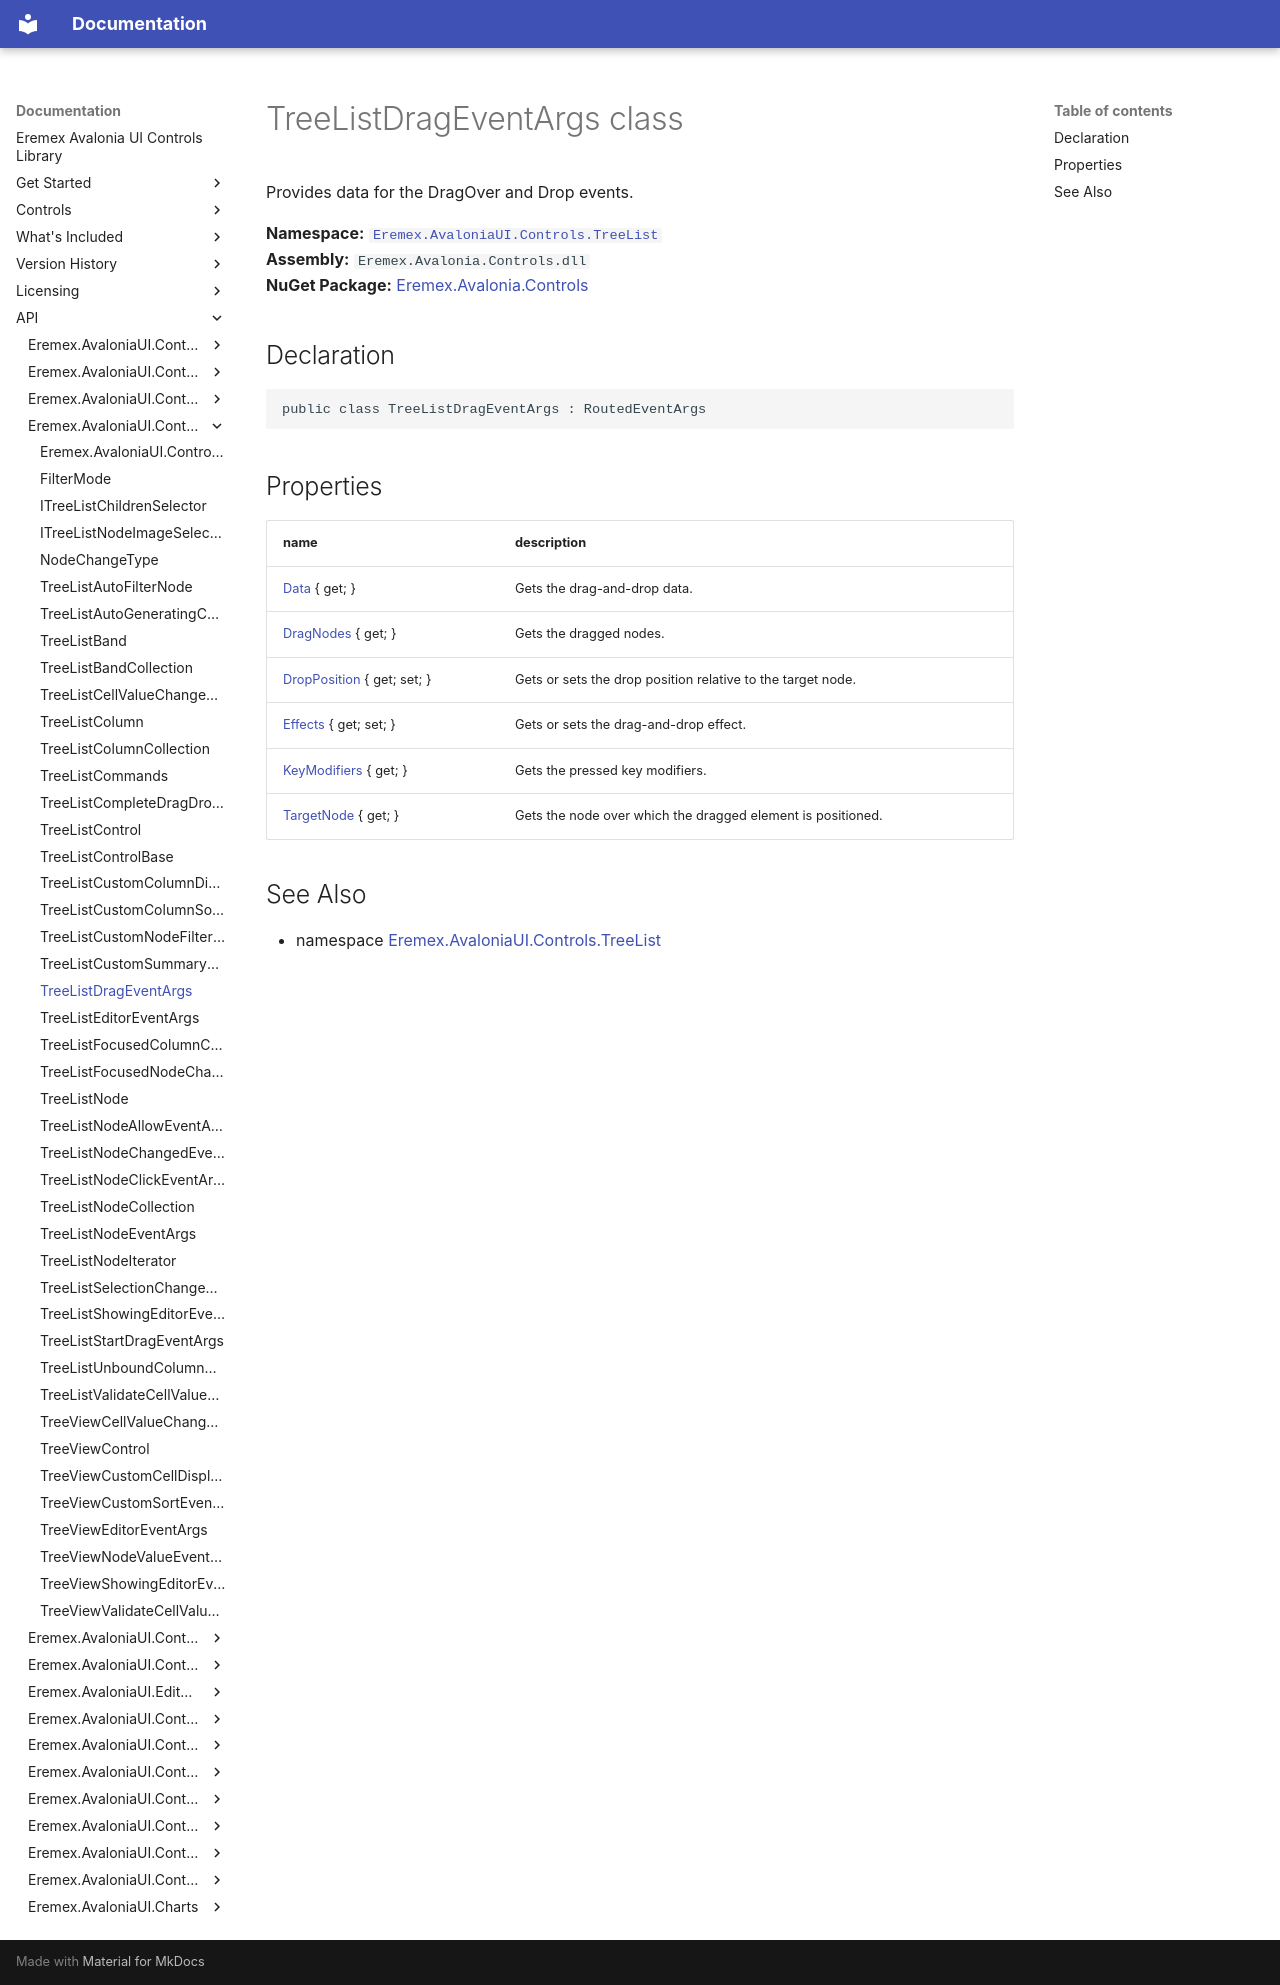

repository: Eremex/controls-doc · page: API/Eremex.AvaloniaUI.Controls.TreeList/TreeListDragEventArgs/index.html · generator: mkdocs

# TreeListDragEventArgs class

Provides data for the DragOver and Drop events.

**Namespace:** [`Eremex.AvaloniaUI.Controls.TreeList`](./index.md)  
**Assembly:** `Eremex.Avalonia.Controls.dll`  
**NuGet Package:** [Eremex.Avalonia.Controls](https://www.nuget.org/packages/Eremex.Avalonia.Controls)

## Declaration

```csharp
public class TreeListDragEventArgs : RoutedEventArgs
```

## Properties

| name | description |
| --- | --- |
| [Data](TreeListDragEventArgs/Data.md) { get; } | Gets the drag-and-drop data. |
| [DragNodes](TreeListDragEventArgs/DragNodes.md) { get; } | Gets the dragged nodes. |
| [DropPosition](TreeListDragEventArgs/DropPosition.md) { get; set; } | Gets or sets the drop position relative to the target node. |
| [Effects](TreeListDragEventArgs/Effects.md) { get; set; } | Gets or sets the drag-and-drop effect. |
| [KeyModifiers](TreeListDragEventArgs/KeyModifiers.md) { get; } | Gets the pressed key modifiers. |
| [TargetNode](TreeListDragEventArgs/TargetNode.md) { get; } | Gets the node over which the dragged element is positioned. |

## See Also

* namespace [Eremex.AvaloniaUI.Controls.TreeList](./index.md)

<!-- DO NOT EDIT: generated by xmldocmd for Eremex.Avalonia.Controls.dll -->
